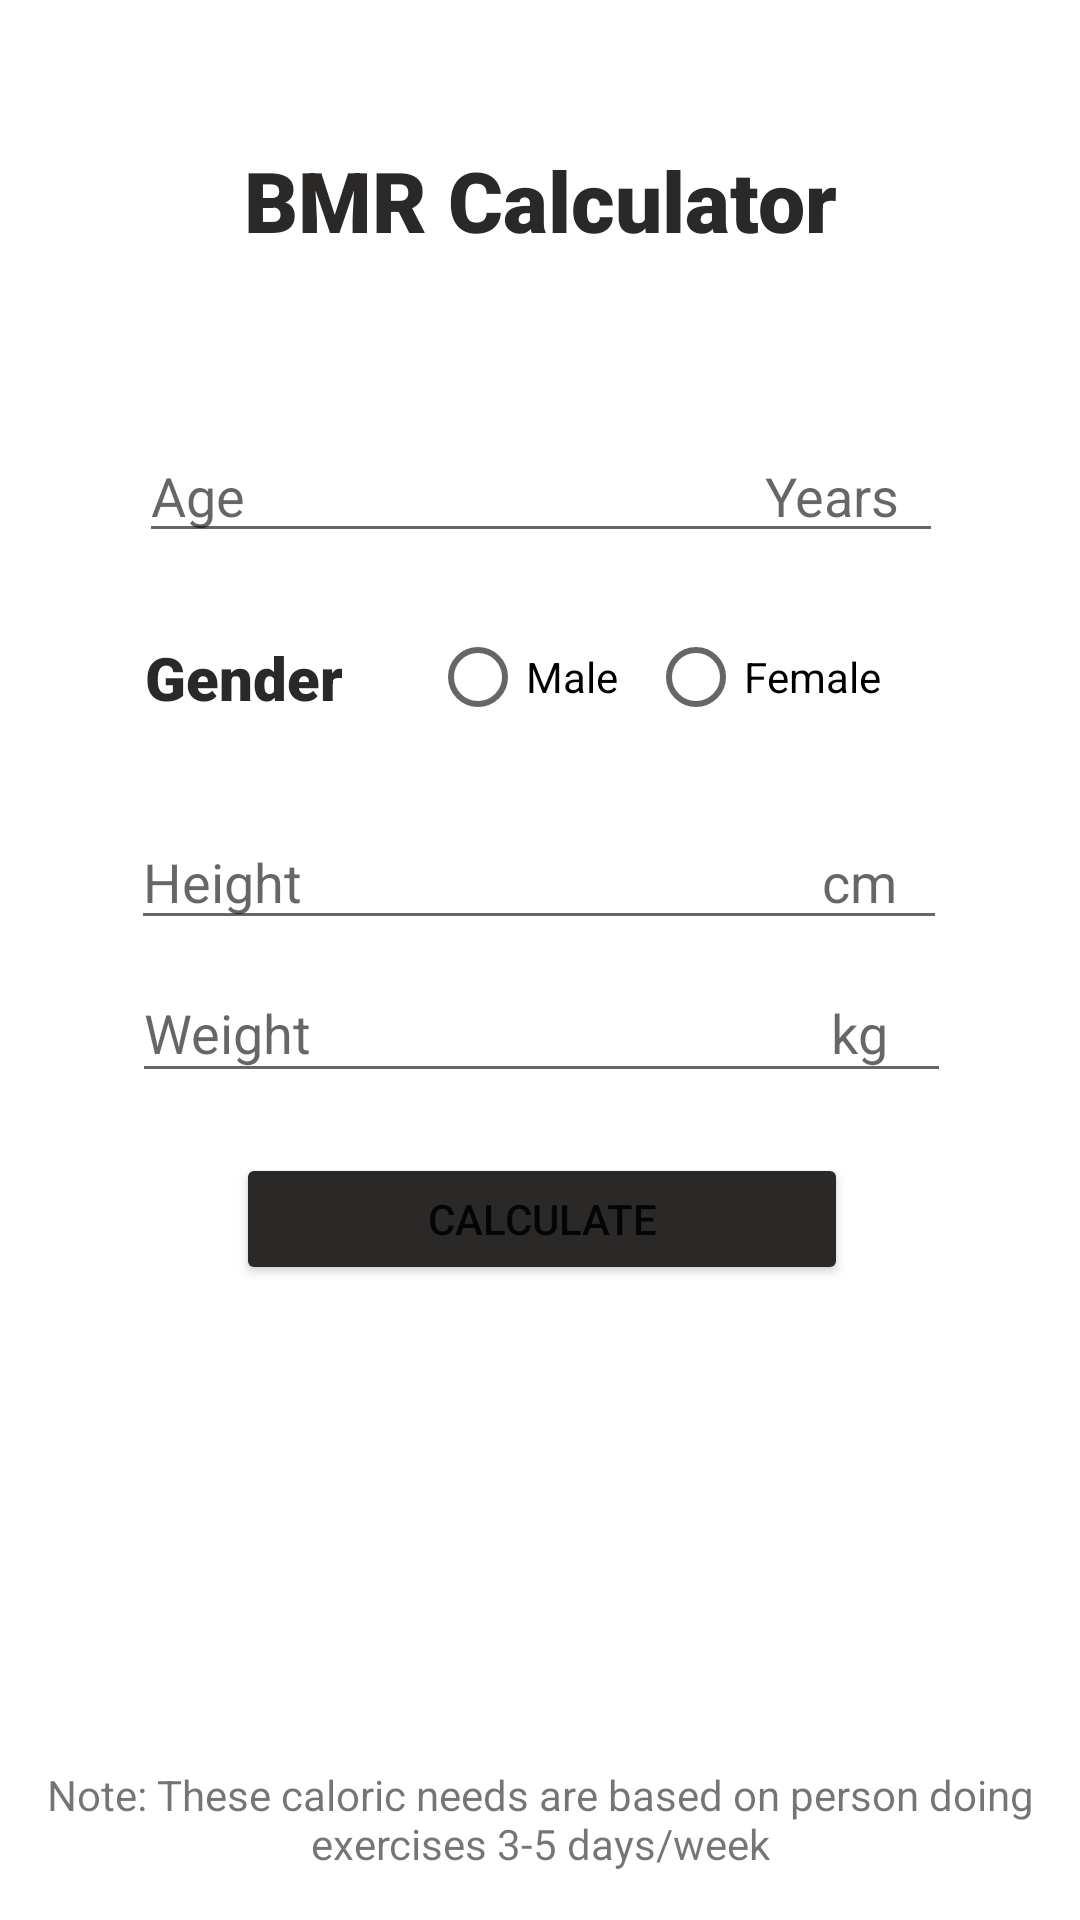

The Android layout XML behind this screen, and the referenced resources:
<!-- AndroidManifest.xml: application theme Theme.ThenixElites -->
<!-- res/layout/activity_bmr.xml -->
<?xml version="1.0" encoding="utf-8"?>
<androidx.constraintlayout.widget.ConstraintLayout xmlns:android="http://schemas.android.com/apk/res/android"
    xmlns:app="http://schemas.android.com/apk/res-auto"
    xmlns:tools="http://schemas.android.com/tools"
    android:layout_width="match_parent"
    android:layout_height="match_parent"
    tools:context=".BMR">

    <TextView
        android:id="@+id/tv_bmr"
        android:layout_width="wrap_content"
        android:layout_height="wrap_content"
        android:layout_marginTop="48dp"
        android:fontFamily="sans-serif-black"
        android:text="BMR Calculator"
        android:textColor="#2B2828"
        android:textSize="28sp"
        android:textStyle="bold"
        app:layout_constraintEnd_toEndOf="parent"
        app:layout_constraintStart_toStartOf="parent"
        app:layout_constraintTop_toTopOf="parent" />

    <EditText
        android:id="@+id/tv_age"
        android:layout_width="268dp"
        android:layout_height="39dp"
        android:layout_marginTop="60dp"
        android:ems="10"
        android:hint="Age                                        Years"
        android:inputType="textPersonName"
        app:layout_constraintEnd_toEndOf="parent"
        app:layout_constraintHorizontal_bias="0.504"
        app:layout_constraintStart_toStartOf="parent"
        app:layout_constraintTop_toBottomOf="@+id/tv_bmr" />

    <RadioGroup
        android:id="@+id/radioGroup"
        android:layout_width="277dp"
        android:layout_height="59dp"
        android:layout_marginTop="12dp"
        android:gravity="center"
        android:orientation="horizontal"
        app:layout_constraintEnd_toEndOf="parent"
        app:layout_constraintStart_toStartOf="parent"
        app:layout_constraintTop_toBottomOf="@+id/tv_age">

        <TextView
            android:id="@+id/tv"
            android:layout_width="95dp"
            android:layout_height="wrap_content"
            android:fontFamily="sans-serif-black"

            android:textColor="#2B2828"

            android:text="Gender"

            android:textSize="20sp"
            android:textStyle="bold" />

        <RadioButton
            android:id="@+id/rb_male"
            android:layout_width="wrap_content"
            android:layout_height="28dp"
            android:text="Male   "


            />

        <RadioButton
            android:id="@+id/rb_female"
            android:layout_width="96dp"
            android:layout_height="36dp"
            android:text="Female  " />
    </RadioGroup>

    <EditText
        android:id="@+id/bmi_height"
        android:layout_width="272dp"
        android:layout_height="42dp"
        android:layout_marginTop="16dp"
        android:ems="10"
        android:hint="Height                                        cm"
        android:inputType="textPersonName"
        app:layout_constraintEnd_toEndOf="parent"
        app:layout_constraintHorizontal_bias="0.495"
        app:layout_constraintStart_toStartOf="parent"
        app:layout_constraintTop_toBottomOf="@+id/radioGroup" />

    <EditText
        android:id="@+id/bmi_weight"
        android:layout_width="273dp"
        android:layout_height="43dp"
        android:layout_marginTop="8dp"
        android:ems="10"
        android:hint="Weight                                        kg"
        android:inputType="textPersonName"
        app:layout_constraintEnd_toEndOf="parent"
        app:layout_constraintHorizontal_bias="0.504"
        app:layout_constraintStart_toStartOf="parent"
        app:layout_constraintTop_toBottomOf="@+id/bmi_height" />

    <Button
        android:id="@+id/bmi_calculate"
        android:layout_width="204dp"
        android:layout_height="44dp"
        android:layout_marginTop="20dp"
        android:text="Calculate"
        android:onClick="calculateBtn"
        android:backgroundTint="#2B2828"
        app:layout_constraintEnd_toEndOf="parent"
        app:layout_constraintHorizontal_bias="0.504"
        app:layout_constraintStart_toStartOf="parent"
        app:layout_constraintTop_toBottomOf="@+id/bmi_weight" />

    <TextView
        android:layout_width="wrap_content"
        android:layout_height="wrap_content"
        android:layout_marginBottom="16dp"
        android:gravity="center"

        android:text="Note: These caloric needs are based on person doing exercises 3-5 days/week"
        app:layout_constraintBottom_toBottomOf="parent"
        app:layout_constraintEnd_toEndOf="parent"
        app:layout_constraintHorizontal_bias="0.0"
        app:layout_constraintStart_toStartOf="parent" />

    <TextView
        android:id="@+id/bmi_result"
        android:layout_width="wrap_content"
        android:layout_height="wrap_content"
        android:layout_marginTop="36dp"

        app:layout_constraintEnd_toEndOf="parent"
        app:layout_constraintStart_toStartOf="parent"
        app:layout_constraintTop_toBottomOf="@+id/bmi_calculate" />


</androidx.constraintlayout.widget.ConstraintLayout>
<!-- resources referenced by this layout -->
<resources>
  <style name="Theme.ThenixElites" parent="Theme.MaterialComponents.DayNight.NoActionBar">
  
  
  
          
          <item name="colorPrimary">#2E2B2B</item>
          <item name="colorPrimaryVariant">#2E2B2B</item>
          <item name="colorOnPrimary">@color/white</item>
          
          <item name="colorSecondary">@color/teal_200</item>
          <item name="colorSecondaryVariant">@color/teal_700</item>
          <item name="colorOnSecondary">@color/black</item>
          
          <item name="android:statusBarColor" tools:targetApi="l">?attr/colorPrimaryVariant</item>
          
      </style>
  <!-- not gathered from this repository: default colours our renderer supplied (Android Studio template values) -->
  <color name="teal_200">#FF03DAC5</color>
  <color name="teal_700">#FF018786</color>
  <color name="black">#FF000000</color>
  <color name="white">#FFFFFFFF</color>
</resources>
